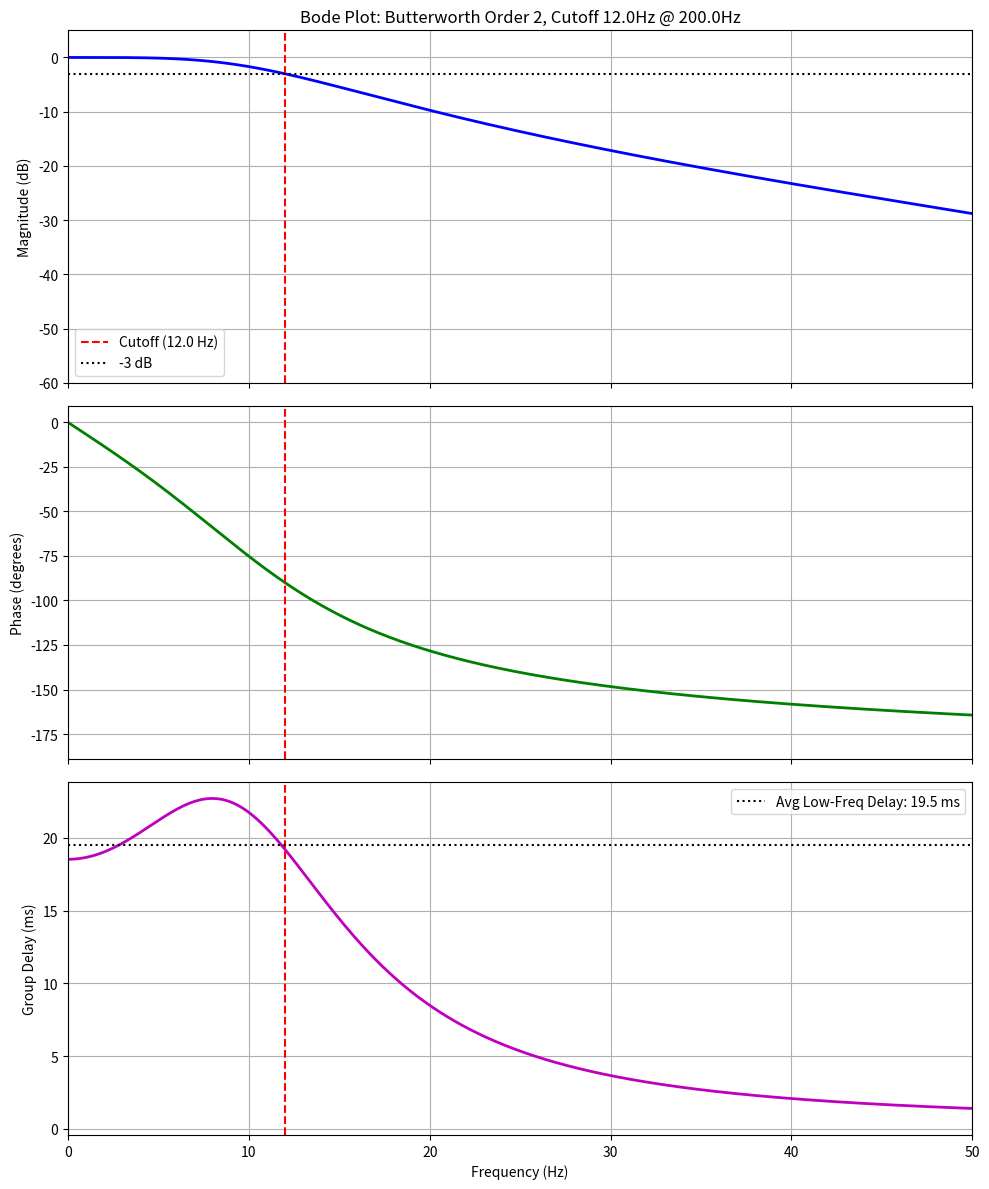

The matplotlib source for this figure:
import numpy as np
import scipy.signal as signal
import matplotlib.pyplot as plt

# --- Configuration ---
FS = 200.0       # Sampling Frequency
CUTOFF = 12.0    # Cutoff Frequency
ORDER = 2        # Filter Order

# 1. Design Filter
b, a = signal.butter(ORDER, CUTOFF, btype='low', fs=FS)

# 2. Compute Frequency Response
# w is frequency in rad/sample, h is complex frequency response
w, h = signal.freqz(b, a, worN=2048, fs=FS)

freqs = w  # freqz with fs returns real frequencies in Hz

# 3. Compute Magnitude (dB)
mag_db = 20 * np.log10(abs(h))

# 4. Compute Phase (Degrees)
phase_deg = np.angle(h, deg=True)

# 5. Compute Group Delay (ms)
# Group Delay = -d(Phase)/d(Frequency)
# We use signal.group_delay
w_gd, group_delay_samples = signal.group_delay((b, a), w=2048, fs=FS)
group_delay_ms = (group_delay_samples / FS) * 1000.0

# --- Plotting ---
fig, (ax1, ax2, ax3) = plt.subplots(3, 1, figsize=(10, 12), sharex=True)

# Plot 1: Magnitude Response
ax1.set_title(f"Bode Plot: Butterworth Order {ORDER}, Cutoff {CUTOFF}Hz @ {FS}Hz")
ax1.plot(freqs, mag_db, 'b', linewidth=2)
ax1.axvline(CUTOFF, color='r', linestyle='--', label=f'Cutoff ({CUTOFF} Hz)')
ax1.axhline(-3, color='k', linestyle=':', label='-3 dB')
ax1.set_ylabel("Magnitude (dB)")
ax1.grid(True, which='both')
ax1.legend()
ax1.set_ylim(-60, 5)

# Plot 2: Phase Response
ax2.plot(freqs, phase_deg, 'g', linewidth=2)
ax2.set_ylabel("Phase (degrees)")
ax2.grid(True, which='both')
ax2.axvline(CUTOFF, color='r', linestyle='--')

# Plot 3: Group Delay (Latency)
ax3.plot(w_gd, group_delay_ms, 'm', linewidth=2)
ax3.set_ylabel("Group Delay (ms)")
ax3.set_xlabel("Frequency (Hz)")
ax3.grid(True, which='both')
ax3.axvline(CUTOFF, color='r', linestyle='--')
ax3.set_xlim(0, 50) # Zoom in on relevant frequencies

# Highlight delay at low freq (Robot motion)
avg_delay_low = np.mean(group_delay_ms[w_gd < 5])
ax3.axhline(avg_delay_low, color='k', linestyle=':', label=f'Avg Low-Freq Delay: {avg_delay_low:.1f} ms')
ax3.legend()

plt.tight_layout()
plt.show()
